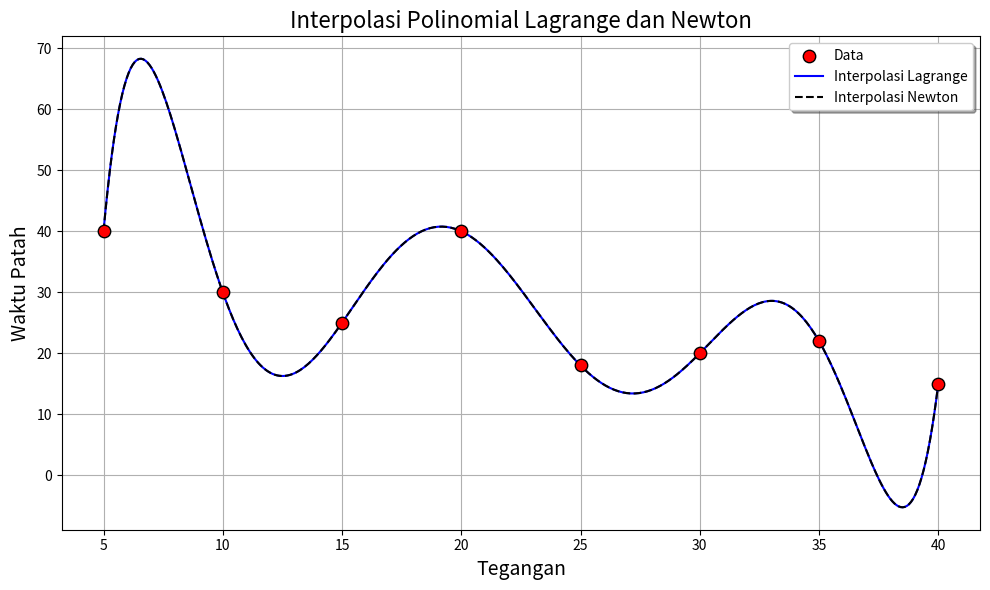

Write the Python code that produced this figure.


import numpy as np
import matplotlib.pyplot as plt
from scipy.interpolate import lagrange
from scipy.interpolate import BarycentricInterpolator

# Define data points
tegangan = np.array([5, 10, 15, 20, 25, 30, 35, 40])
waktu_patah = np.array([40, 30, 25, 40, 18, 20, 22, 15])

# Perform Lagrange interpolation
poly_lagrange = lagrange(tegangan, waktu_patah)

# Perform Newton interpolation
poly_newton = BarycentricInterpolator(tegangan, waktu_patah)

# Generate points for plotting
x_range = np.linspace(5, 40, 400)

# Calculate interpolated values
y_lagrange = poly_lagrange(x_range)
y_newton = poly_newton(x_range)

# Plotting
plt.figure(figsize=(10, 6))

# Scatter plot for data points
plt.scatter(tegangan, waktu_patah, label='Data', color='red', marker='o', s=80, edgecolors='black', zorder=3)

# Plot Lagrange interpolation
plt.plot(x_range, y_lagrange, color='blue', label='Interpolasi Lagrange')

# Plot Newton interpolation with dashed line
plt.plot(x_range, y_newton, '--', color='black', label='Interpolasi Newton')

# Set labels and title
plt.xlabel('Tegangan', fontsize=14)
plt.ylabel('Waktu Patah', fontsize=14)
plt.title('Interpolasi Polinomial Lagrange dan Newton', fontsize=16)

# Add legend with shadow and adjust its position
plt.legend(loc='upper right', shadow=True)

# Add gridlines
plt.grid(True)

# Tight layout to prevent overlapping
plt.tight_layout()

# Show plot
plt.show()
